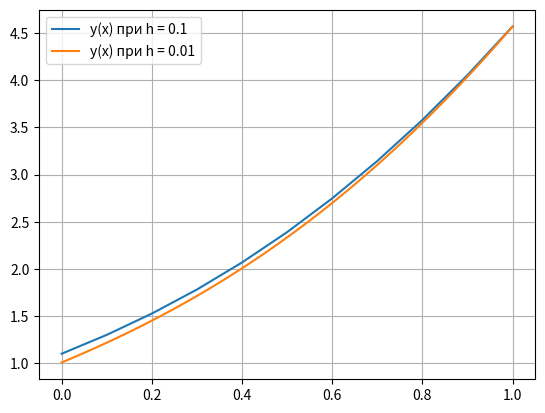

Write Python code to recreate this figure.
import numpy as np
import matplotlib.pyplot as plt


def p(x):
    return 0.0


def q(x):
    return -2.0 / (np.power(x, 2) + 1.0)


def fin_diff(y_a, y_b, a, b, h):
    n = int((b - a) / h)
    x = np.linspace(a, b, n)
    mA = np.zeros((n+1, n+1))
    mB = np.zeros(n+1)
    mA[0, 0] = 1.0
    mA[0, 1] = -1.0
    mA[n, n] = 1.0
    mB[0] = -y_a*h
    mB[n] = y_b
    for i in range(1, n):
        mA[i, i] = -2.0 + q(x[i])*np.power(h, 2)
        mA[i, i+1] = 1.0 + 0.5*p(x[i])*h
        mA[i, i-1] = 1.0 - 0.5*p(x[i])*h
    Yn = np.linalg.solve(mA, mB)
    #_Y = [(Yn[i] - Yn[i-1]) / h for i in range(1,n)]
    #print(_Y)
    return Yn


def plot(x, xn, y1, y2, h_1, h_2):
    XNEW1 = np.linspace(x, xn, len(y1))
    XNEW2 = np.linspace(x, xn, len(y2))
   # _XNEW1 = np.linspace(x, xn, len(_y1))
    #_XNEW2 = np.linspace(x, xn, len(_y2))
    plt.plot(XNEW1, y1, label=f'y(x) при h = {h_1}')
    plt.plot(XNEW2, y2, label=f'y(x) при h = {h_2}')
    #plt.title('Метод конечных разностей')
    plt.legend()
    plt.grid(True)
    plt.show()


if __name__ == '__main__':
    x0 = 0.0
    xn = 1.0
    y0 = 2.0
    yn = 3.0 + 0.5*np.pi
    h1 = 0.1
    h2 = 0.01
    res = fin_diff(y0, yn, x0, xn, h1)
    _res = fin_diff(y0, yn, x0, xn, h2)
    print('h = 0.1')
    print(res)
    print('h = 0.01')
    print(_res)
    plot(x0, xn, res, _res, h1, h2)